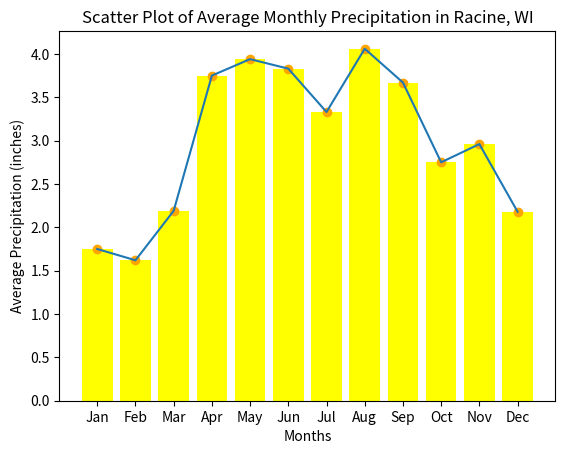

The script that saved this image:
# -*- coding: utf-8 -*-
"""
Created on Mon Nov 27 09:54:44 2023

[redacted]
Unit 12A Assignment
"""

import numpy as np
import matplotlib.pyplot as plt

#PART 1

#First Array
array1 = np.array([[10, 20, 30], [40, 50, 60], [70, 80, 90]])
print("Array 1:")
print(array1)
print("Data Type:", array1.dtype)

#Second Array
array2 = np.array([[1, 2, 3], ["cat", "dog", "ferret"]])
print("\nArray 2:")
print(array2)
print("Data Types:", array2.dtype)


#ARRAY INFOS


#array 1
print("\nArray 1 Info:")
print("Dimensions:", array1.ndim)
print("Shape:", array1.shape)
print("Data Type:", array1.dtype)
print("Item Size:", array1.itemsize)



#Array 2
print("\nArray 2 Info:")
print("Dimensions:", array2.ndim)
print("Shape:", array2.shape)
print("Data Types:", array2.dtype)
print("Item Size:", array2.itemsize)


#Array Axes
print("\nAxes:")
print("Array 1, Axis 0:", array1[0])
print("Array 2, Axis 1:", array2[1])


#PART 2

#RAINfall Data
rainfall_data = [
    ["Jan", "Feb", "Mar", "Apr", "May", "Jun", "Jul", "Aug", "Sep", "Oct", "Nov", "Dec"],
    [1.75, 1.62, 2.19, 3.75, 3.94, 3.83, 3.33, 4.06, 3.67, 2.75, 2.96, 2.18]
]
rainfall_array = np.array(rainfall_data)

#ARRAY 3 INFO
print("\nRainfall Array:")
print(rainfall_array)
print("Data Types:", rainfall_array.dtype)


#FLOAT ARRAY
rainfall_float = rainfall_array[1].astype(float)
print("\nRainfall as Floats:")
print(rainfall_float)

#PLOT CHART
plt.plot(rainfall_array[0], rainfall_float)
plt.xlabel("Months")
plt.ylabel("Average Precipitation (inches)")
plt.title("Average Monthly Precipitation in Racine, WI")
plt.show()

#PART 3
#BAR CHART
plt.bar(rainfall_array[0], rainfall_float, color="yellow")
plt.ylabel("Average Precipitation (inches)")
plt.xlabel("Months")
plt.title("Average Monthly Precipitation in Racine, WI")
plt.show()


#SCATTER PLOT

plt.scatter(rainfall_array[0], rainfall_float, color="orange")
plt.xlabel("Months")
plt.ylabel("Average Precipitation (inches)")
plt.title("Scatter Plot of Average Monthly Precipitation in Racine, WI")
plt.show()